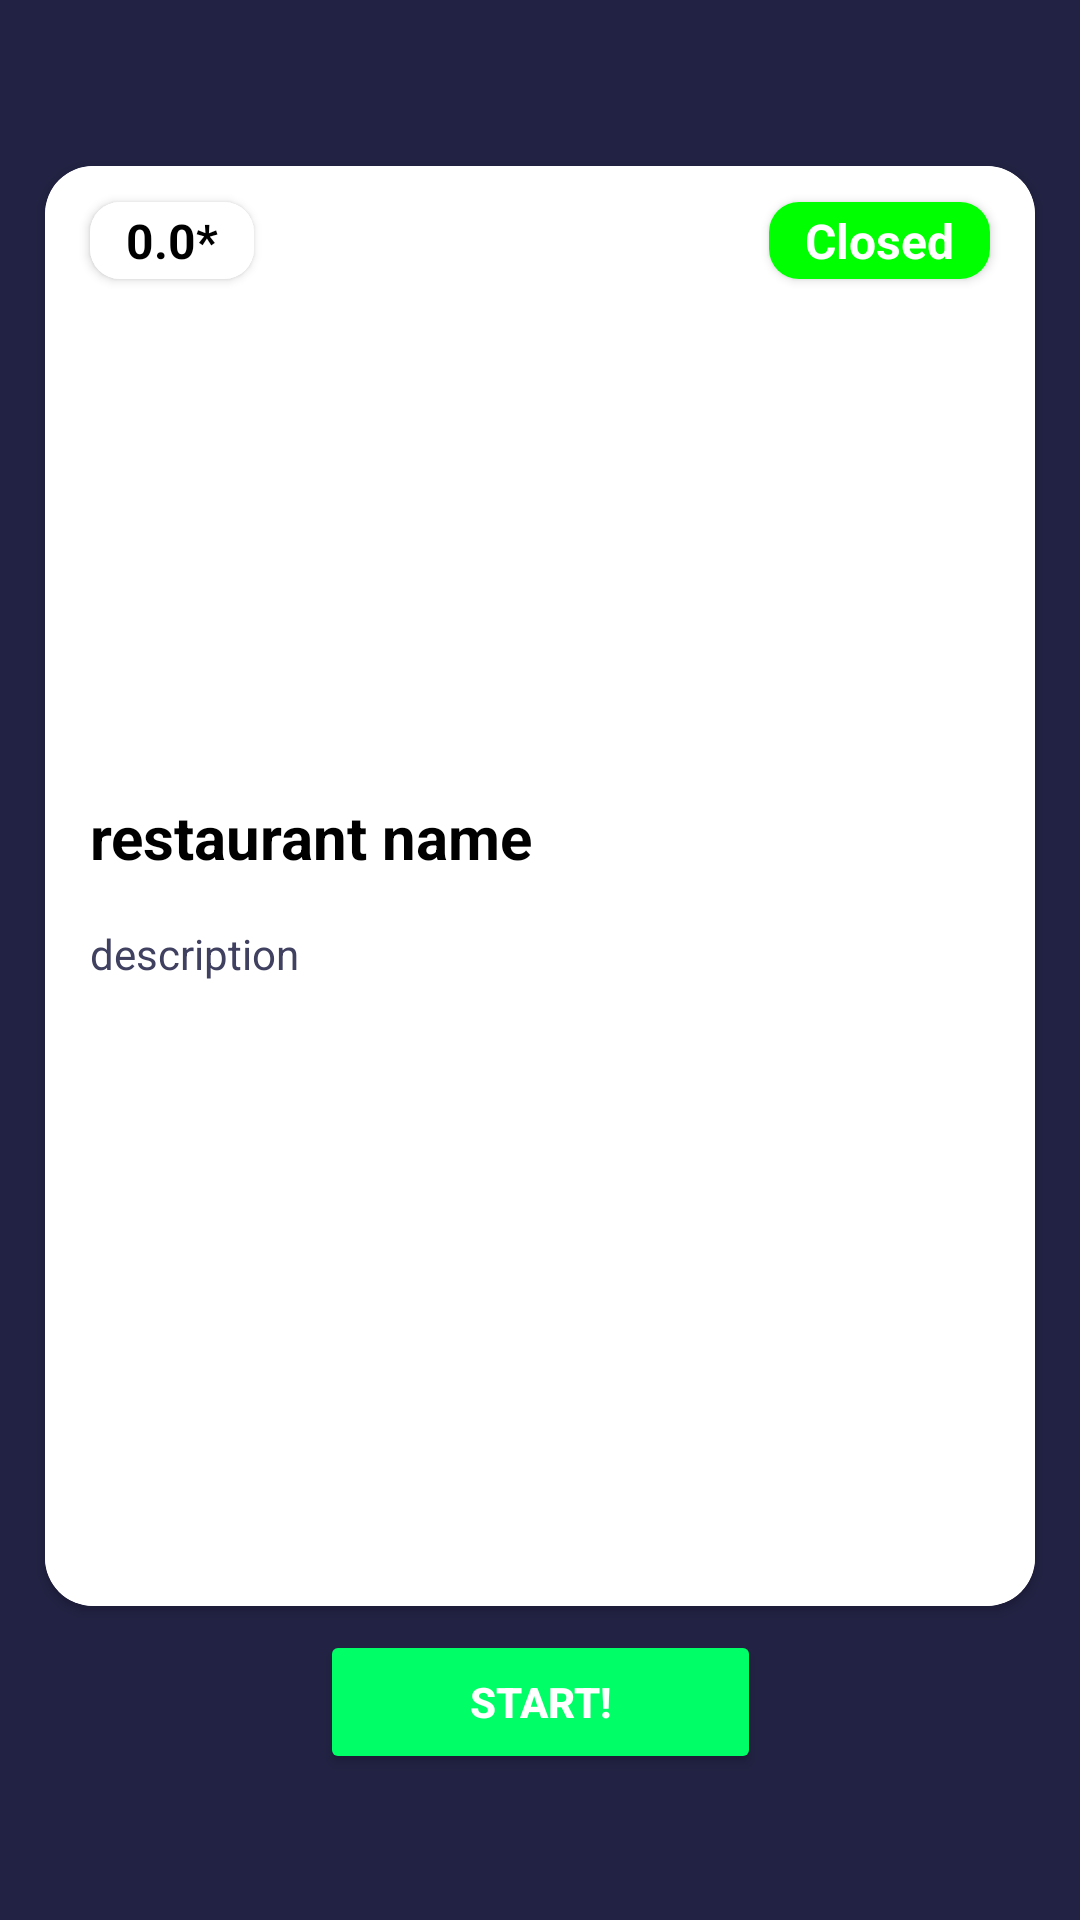

Reconstruct the res/layout file that produces this screen, plus the resources it refers to.
<!-- AndroidManifest.xml: application theme Theme.ANDEMUNCH -->
<!-- res/layout/activity_swipe_page.xml -->
<androidx.constraintlayout.widget.ConstraintLayout xmlns:android="http://schemas.android.com/apk/res/android"
    xmlns:app="http://schemas.android.com/apk/res-auto"
    xmlns:tools="http://schemas.android.com/tools"
    android:layout_width="match_parent"
    android:layout_height="match_parent"
    android:background="@color/bgColor"
    tools:context=".SwipePage">

    <include
        android:id="@+id/restaurantCard"
        layout="@layout/restaurant_card"
        android:layout_width="330dp"
        android:layout_height="480dp"
        android:layout_marginTop="-50dp"
        app:layout_constraintBottom_toBottomOf="parent"
        app:layout_constraintEnd_toEndOf="parent"
        app:layout_constraintStart_toStartOf="parent"
        app:layout_constraintTop_toTopOf="parent" />

    <Button
        android:id="@+id/dislike"
        android:layout_width="140dp"
        android:layout_height="60dp"
        android:layout_marginTop="8dp"
        android:layout_marginEnd="40dp"
        android:backgroundTint="#FF6961"
        android:text="Maybe not :("
        android:visibility="gone"
        app:layout_constraintEnd_toEndOf="parent"
        app:layout_constraintTop_toBottomOf="@+id/restaurantCard" />

    <Button
        android:id="@+id/like"
        android:layout_width="140dp"
        android:layout_height="60dp"
        android:layout_marginStart="40dp"
        android:layout_marginTop="8dp"
        android:backgroundTint="#77DD77"
        android:text="Love it :)"
        android:visibility="gone"
        app:layout_constraintStart_toStartOf="parent"
        app:layout_constraintTop_toBottomOf="@+id/restaurantCard" />

    <Button
        android:id="@+id/scuffedBtn"
        android:layout_width="wrap_content"
        android:layout_height="wrap_content"
        android:layout_marginTop="8dp"
        android:backgroundTint="@color/green"
        android:paddingHorizontal="50dp"
        android:paddingVertical='10dp'
        android:text="START!"
        android:textColor="@color/white"
        android:textStyle="bold"
        android:visibility="visible"
        app:layout_constraintEnd_toEndOf="parent"
        app:layout_constraintStart_toStartOf="parent"
        app:layout_constraintTop_toBottomOf="@+id/restaurantCard" />

</androidx.constraintlayout.widget.ConstraintLayout>
<!-- res/layout/restaurant_card.xml (included above) -->
<?xml version="1.0" encoding="utf-8"?>
<androidx.cardview.widget.CardView
    xmlns:android="http://schemas.android.com/apk/res/android"
    xmlns:app="http://schemas.android.com/apk/res-auto"
    xmlns:tools="http://schemas.android.com/tools"
    android:layout_width="330dp"
    android:layout_height="480dp"
    app:cardCornerRadius="16dp"
    app:cardBackgroundColor="#FFFFFF"
    android:layout_marginEnd="16dp">

    <androidx.constraintlayout.widget.ConstraintLayout
        android:id="@+id/restaurantCard"
        android:layout_width="match_parent"
        android:layout_height="match_parent"
        android:paddingBottom="16dp"
        android:background="#FFFFFF">

        <ImageView
            android:id="@+id/RestaurantImage"
            android:layout_width="match_parent"
            android:layout_height="200dp"
            android:scaleType="centerCrop"
            app:layout_constraintTop_toTopOf="parent"
            app:layout_constraintStart_toStartOf="parent"
            app:layout_constraintEnd_toEndOf="parent" />

        <androidx.cardview.widget.CardView
            android:id="@+id/restaurantRatingCard"
            android:layout_width="wrap_content"
            android:layout_height="wrap_content"
            android:layout_marginStart="15dp"
            android:layout_marginTop="12dp"
            app:cardCornerRadius="10dp"
            app:layout_constraintStart_toStartOf="parent"
            app:layout_constraintTop_toTopOf="parent">
            <TextView
                android:id="@+id/restaurantRating"
                android:layout_width="wrap_content"
                android:layout_height="wrap_content"
                android:paddingHorizontal="12dp"
                android:paddingVertical="2dp"
                android:background="@color/white"
                android:text="0.0*"
                android:textAlignment="center"
                android:textColor="@color/black"
                android:textSize="16dp"
                android:textStyle="bold" />
        </androidx.cardview.widget.CardView>


        <androidx.cardview.widget.CardView
            android:id="@+id/OpenInfoBar"
            android:layout_marginEnd="15dp"
            android:layout_width="wrap_content"
            android:layout_height="wrap_content"
            android:layout_marginTop="12dp"
            app:cardCornerRadius="10dp"
            app:layout_constraintEnd_toEndOf="parent"
            app:layout_constraintTop_toTopOf="parent">
            <TextView
                android:id="@+id/OpenInfo"
                android:layout_width="wrap_content"
                android:layout_height="wrap_content"
                android:paddingHorizontal="12dp"
                android:paddingVertical="2dp"
                android:background="#00FF00"
                android:text="Closed"
                android:textAlignment="center"
                android:textColor="#FFFFFF"
                android:textSize="16dp"
                android:textStyle="bold" />
        </androidx.cardview.widget.CardView>

        <TextView
            android:id="@+id/RestaurantName"
            android:layout_width="0dp"
            android:layout_height="wrap_content"
            android:paddingHorizontal="15dp"
            android:layout_marginTop="10dp"
            android:text="restaurant name"
            android:textColor="#000000"
            android:textSize="20dp"
            android:textStyle="bold"
            app:layout_constraintEnd_toEndOf="parent"
            app:layout_constraintStart_toStartOf="parent"
            app:layout_constraintTop_toBottomOf="@+id/RestaurantImage"/>

        <LinearLayout
            android:id="@+id/Cuisines"
            android:layout_width="0dp"
            android:paddingHorizontal="15dp"
            android:layout_height="wrap_content"
            android:layout_marginTop="8dp"
            android:orientation="horizontal"
            app:layout_constraintEnd_toEndOf="parent"
            app:layout_constraintHorizontal_bias="0.0"
            app:layout_constraintStart_toStartOf="parent"
            app:layout_constraintTop_toBottomOf="@+id/RestaurantName" />

        <TextView
            android:id="@+id/RestaurantDesc"
            android:layout_width="wrap_content"
            android:layout_height="wrap_content"
            android:paddingHorizontal="15dp"
            android:layout_marginTop="8dp"
            android:text="description"
            android:textSize="14dp"
            android:textColor="#404060"
            app:layout_constraintEnd_toEndOf="parent"
            app:layout_constraintHorizontal_bias="0.0"
            app:layout_constraintStart_toStartOf="parent"
            app:layout_constraintTop_toBottomOf="@+id/Cuisines" />
    </androidx.constraintlayout.widget.ConstraintLayout>
</androidx.cardview.widget.CardView>
<!-- resources referenced by this layout -->
<resources>
  <color name="bgColor">#FF222244</color>
  <color name="black">#FF000000</color>
  <color name="green">#00FF66</color>
  <color name="white">#FFFFFFFF</color>
  <style name="Theme.ANDEMUNCH" parent="Theme.MaterialComponents.DayNight.NoActionBar">
          
          <item name="colorPrimary">@color/pink</item>
          <item name="colorPrimaryVariant">@color/green</item>
          <item name="colorOnPrimary">@color/white</item>
          
          <item name="colorSecondary">@color/teal_200</item>
          <item name="colorSecondaryVariant">@color/teal_700</item>
          <item name="colorOnSecondary">@color/black</item>
          
          <item name="android:statusBarColor">?attr/colorPrimaryVariant</item>
          
      </style>
  <color name="pink">#FF00C7</color>
  <color name="teal_200">#FF03DAC5</color>
  <color name="teal_700">#FF018786</color>
</resources>
